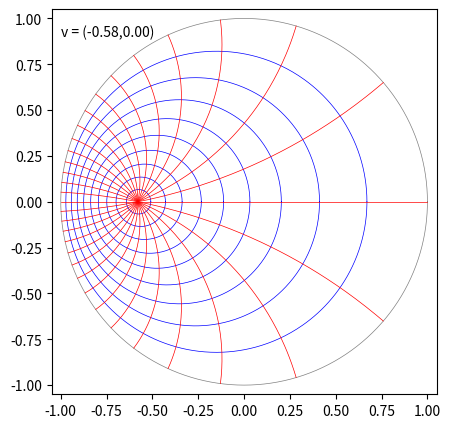

Python code for this plot: (Note: this script raises an exception after producing the figure.)
import numpy as np
import matplotlib.pyplot as plt
import time
import matplotlib.animation as animation


def _dot(u,v, axis=-1):
    return np.sum(u*v, axis=axis, keepdims=True)

def _delta(u,v, axis=-1):
    return 2 * _dot(u-v, u-v, axis=axis) / ((1-_dot(u,u, axis))*(1-_dot(v,v, axis)))

def dist(u,v, axis=-1):
    u = np.asarray(u)
    v = np.asarray(v)
    return np.arccosh(1+_delta(u,v, axis=axis))
    
def translate(v,x, axis=-1):
    v = np.asarray(v)
    x = np.asarray(x)
    return ((1+2*_dot(v,x,axis)+_dot(x,x,axis))*v + (1-_dot(v,v,axis))*x) / (1+2*_dot(v,x,axis)+_dot(v,v,axis)*_dot(x,x,axis))


def circplot():
    t = np.linspace(0,np.pi*2, 1025)
    plt.plot(np.cos(t), np.sin(t), color="gray", lw=.5)
    plt.xlim(-1.05, 1.05)
    plt.ylim(-1.05, 1.05)
    


# たくさん描く

M = 30
vx = np.concatenate([
    np.linspace(0.0,0.7, M),
    np.linspace(0.7,0.7, M),
    np.linspace(0.7,0.0, M),
    0.7*np.cos(np.linspace(np.pi/2,np.pi, M)),
    np.linspace(-0.7,0.0, M),
] )
vy = np.concatenate([
    np.linspace(0.0,0.0, M),
    np.linspace(0.0,0.7, M),
    np.linspace(0.7,0.7, M),
    0.7*np.sin(np.linspace(np.pi/2,np.pi, M)),
    np.linspace(0.0,0.0, M),
])

vs = np.array([vx,vy]).T


def draw(i):
    v = vs[i % len(vs)]
    
    t = np.linspace(0,2*np.pi, 1025)
    rs = np.arange(1, 10)*0.1
    circ =  np.array([np.cos(t), np.sin(t)]).T
    circs =  rs[:,None,None] * circ[None,:,:]

    th = np.linspace(0,np.pi, 16, endpoint=False)
    direc = np.array([np.cos(th), np.sin(th)]).T
    lines = np.linspace(-1,1, 257)[None,:,None] * direc[:,None,:]

    #ax.plot(circ[:,0], circ[:,1], "blue")

    t_circs = translate(v,circs)
    t_lines = translate(v, lines)


    plt.cla()
    circplot()
    for i in range(t_circs.shape[0]):
        plt.plot(t_circs[i,:,0], t_circs[i,:,1], "blue", lw=0.5)
    for i in range(t_lines.shape[0]):
        plt.plot(t_lines[i,:,0], t_lines[i,:,1], color="red", lw=0.5)

    plt.text(-1,0.9, "v = ({:0.2f},{:0.2f})".format(*v))
    
    
fig = plt.figure(figsize=(5,5))
ax = plt.axes(xlim=(-1,1), ylim=(-1,1))
ax.set_aspect('equal')
#draw(15)

anim = animation.FuncAnimation(fig, draw, interval=100, frames=len(vs), repeat=True)

anim.save("ani.gif", writer="imagemagick")
